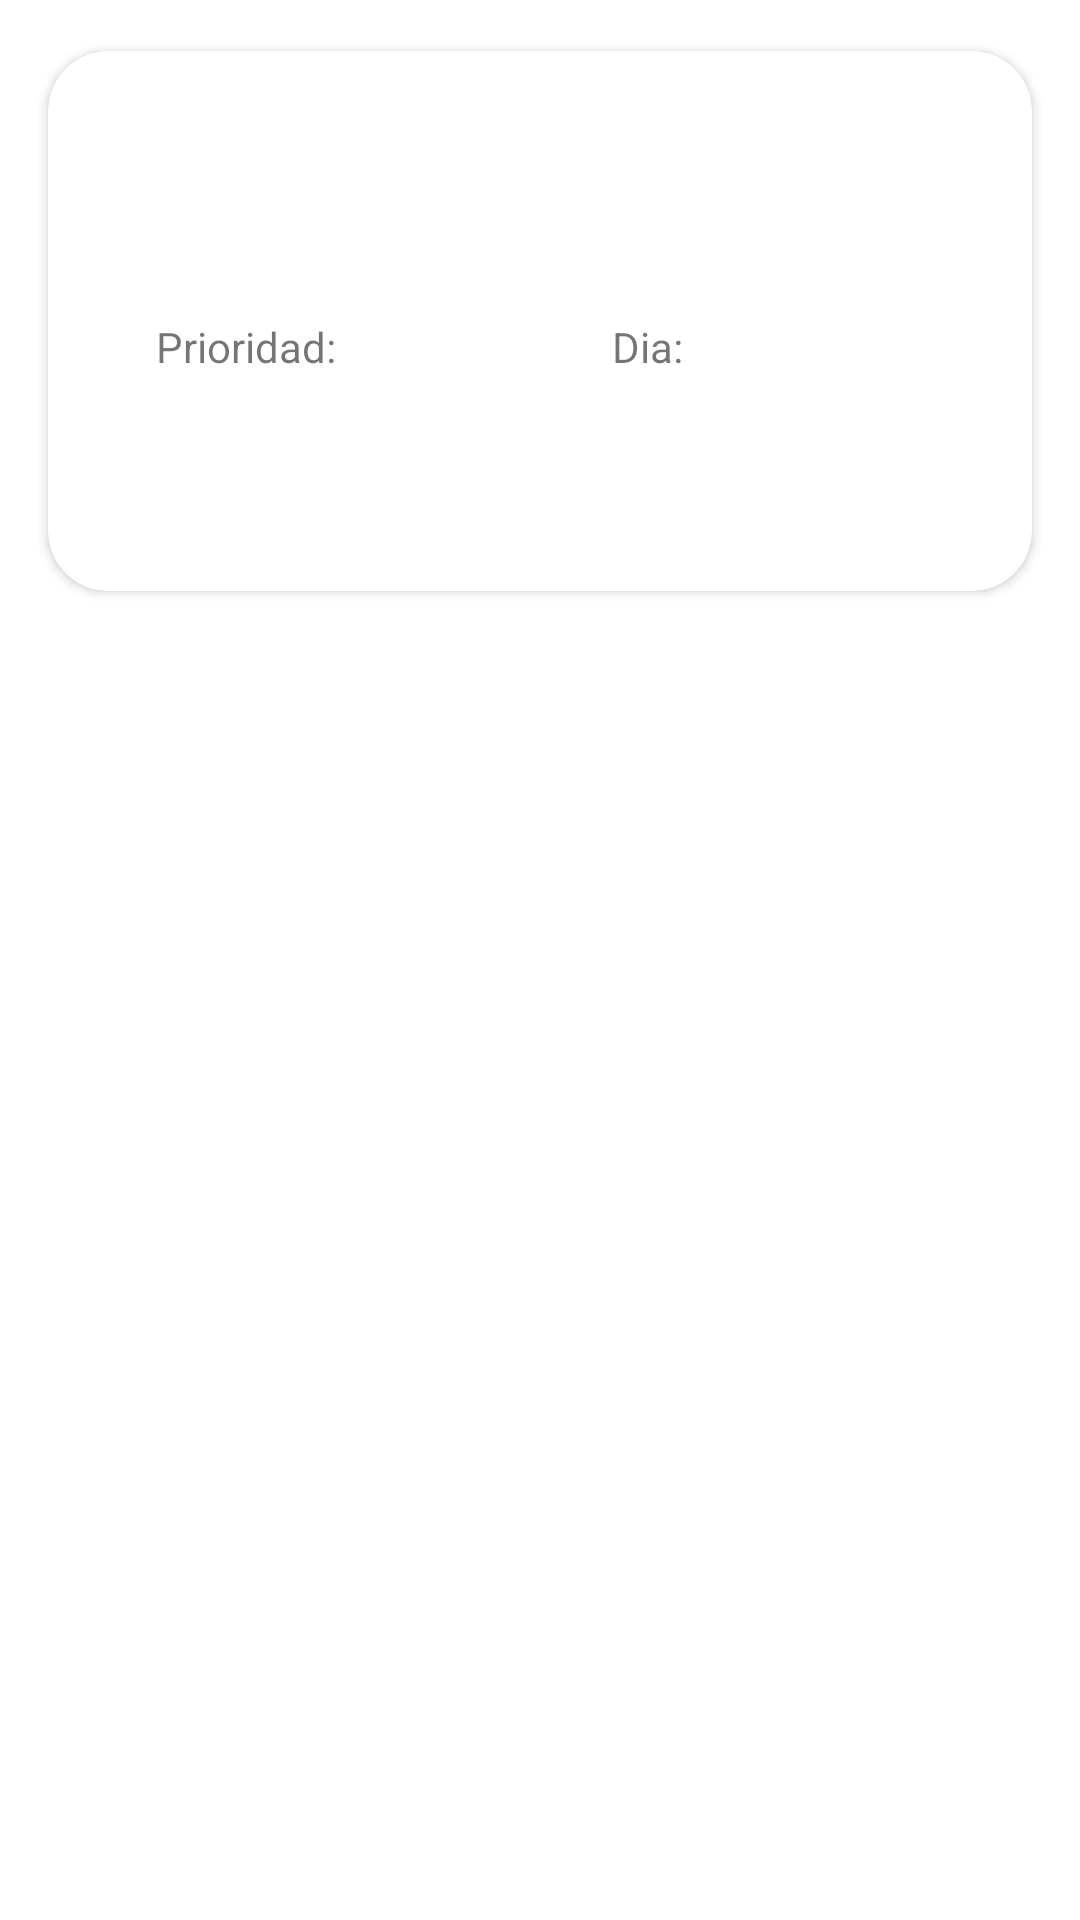

Write the Android layout XML for this screen, with the resource values it uses.
<!-- AndroidManifest.xml: application theme Theme.Proyecto.NoActionBar -->
<!-- res/layout/plantilla_item.xml -->
<?xml version="1.0" encoding="utf-8"?>
<RelativeLayout xmlns:android="http://schemas.android.com/apk/res/android"
    xmlns:card_view="http://schemas.android.com/apk/res-auto"
    xmlns:tools="http://schemas.android.com/tools"
    android:id="@+id/RelativeLayout1"
    android:layout_width="match_parent"
    android:layout_height="wrap_content"
    android:orientation="vertical"
    android:padding="8dp">

    <androidx.cardview.widget.CardView
        android:id="@+id/card_view"
        android:layout_width="match_parent"
        android:layout_height="wrap_content"
        card_view:cardBackgroundColor="?attr/colorSecondary"
        card_view:cardCornerRadius="20dp"
        card_view:cardUseCompatPadding="true">

        <androidx.constraintlayout.widget.ConstraintLayout
            android:layout_width="match_parent"
            android:layout_height="wrap_content">

            <TextView
                android:id="@+id/titleText"
                android:layout_width="wrap_content"
                android:layout_height="wrap_content"
                android:layout_alignParentStart="true"
                android:layout_alignParentTop="true"
                android:layout_marginTop="16dp"
                android:layout_marginBottom="16dp"
                android:textSize="24sp"
                card_view:layout_constraintBottom_toBottomOf="parent"
                card_view:layout_constraintEnd_toEndOf="parent"
                card_view:layout_constraintHorizontal_bias="0.498"
                card_view:layout_constraintStart_toStartOf="parent"
                card_view:layout_constraintTop_toTopOf="parent"
                card_view:layout_constraintVertical_bias="0.0" />

            <TextView
                android:id="@+id/dayText"
                android:layout_width="wrap_content"
                android:layout_height="wrap_content"
                android:layout_alignParentTop="true"
                android:layout_marginStart="16dp"
                android:layout_marginBottom="72dp"
                android:layout_toEndOf="@+id/titleText"
                android:textSize="14sp"
                card_view:layout_constraintBottom_toBottomOf="parent"
                card_view:layout_constraintStart_toEndOf="@+id/priorityTextView" />

            <TextView
                android:id="@+id/priorityText"
                android:layout_width="wrap_content"
                android:layout_height="wrap_content"
                android:layout_alignParentTop="true"
                android:layout_marginStart="12dp"
                android:layout_marginBottom="72dp"
                android:layout_toEndOf="@+id/dayText"
                android:textSize="14sp"
                card_view:layout_constraintBottom_toBottomOf="parent"
                card_view:layout_constraintStart_toEndOf="@+id/dayTextView" />

            <TextView
                android:id="@+id/dayTextView"
                android:layout_width="wrap_content"
                android:layout_height="wrap_content"
                android:layout_alignParentTop="true"
                android:layout_marginStart="188dp"
                android:layout_marginBottom="72dp"
                android:layout_toStartOf="@+id/dayText"
                android:text="Dia:"
                android:textSize="14sp"
                card_view:layout_constraintBottom_toBottomOf="parent"
                card_view:layout_constraintStart_toStartOf="parent" />

            <TextView
                android:id="@+id/priorityTextView"
                android:layout_width="wrap_content"
                android:layout_height="wrap_content"
                android:layout_alignParentTop="true"
                android:layout_marginStart="36dp"
                android:layout_marginBottom="72dp"
                android:layout_toStartOf="@+id/dayText"
                android:text="Prioridad:"
                android:textSize="14sp"
                card_view:layout_constraintBottom_toBottomOf="parent"
                card_view:layout_constraintStart_toStartOf="parent" />

            <ImageButton
                android:id="@+id/modifyButton"
                android:layout_width="wrap_content"
                android:layout_height="wrap_content"
                android:layout_marginTop="132dp"
                android:layout_marginEnd="80dp"
                android:background="@null"
                android:contentDescription="Modify plantilla"
                android:minWidth="48dp"
                android:minHeight="48dp"
                card_view:layout_constraintEnd_toEndOf="parent"
                card_view:layout_constraintTop_toTopOf="parent"
                card_view:srcCompat="@drawable/ic_edit_48dp" />

            <ImageButton
                android:id="@+id/deleteButton"
                android:layout_width="wrap_content"
                android:layout_height="wrap_content"
                android:layout_marginTop="132dp"
                android:layout_marginEnd="10dp"
                android:background="@null"
                android:contentDescription="Delete plantilla"
                android:minWidth="48dp"
                android:minHeight="48dp"
                card_view:layout_constraintEnd_toEndOf="parent"
                card_view:layout_constraintTop_toTopOf="parent"
                card_view:srcCompat="@drawable/ic_delete_48dp" />

        </androidx.constraintlayout.widget.ConstraintLayout>
    </androidx.cardview.widget.CardView>

</RelativeLayout>
<!-- resources referenced by this layout -->
<resources>
  <style name="Theme.Proyecto.NoActionBar">
          <item name="windowActionBar">false</item>
          <item name="windowNoTitle">true</item>
      </style>
</resources>
